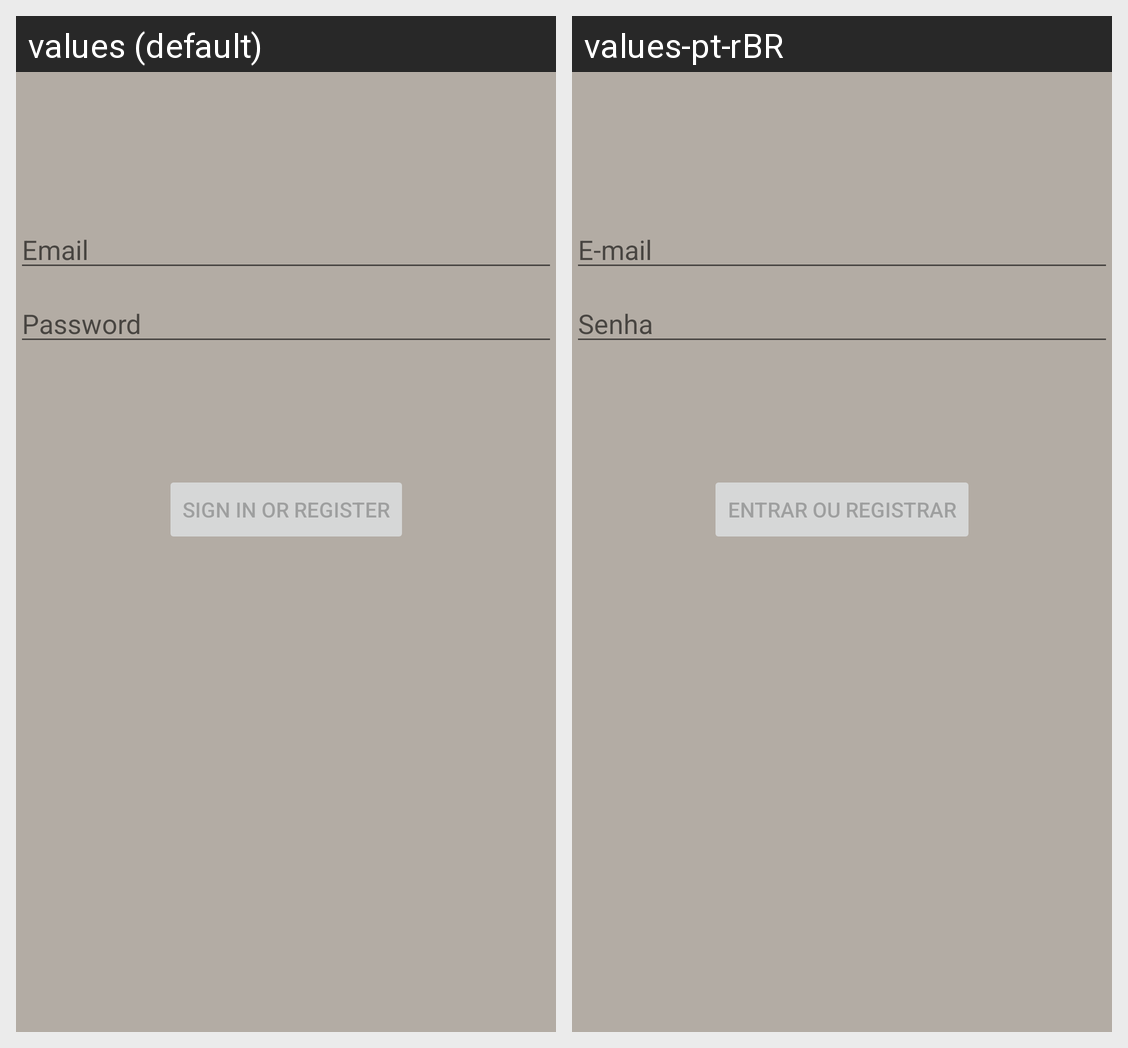

The same Android screen rendered under two of its app's locales, left to right. List the strings drawn on it with the default value and each locale's translation.
Android screen res/layout/activity_login.xml rendered under 2 locales, left to right: values (default), values-pt-rBR. Device: Nexus 5 (rendered at 1080×1920; each locale shown at half size, 540×960, under a caption strip naming it); theme Theme.MoreSports.
Strings drawn on this screen, with the default value and each locale's value (text and hints the layout hard-codes, and strings that could not be matched under every locale, appear in the picture but are not listed):

prompt_email
  values: Email
  values-pt-rBR: E-mail

prompt_password
  values: Password
  values-pt-rBR: Senha

action_sign_in
  values: Sign in or register
  values-pt-rBR: Entrar ou registrar
